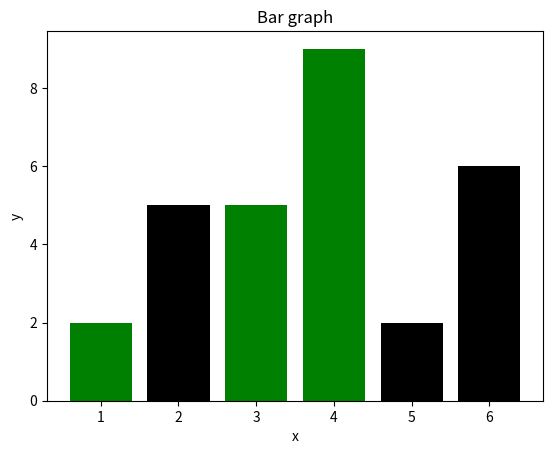

Generate this figure with matplotlib:
from matplotlib import pyplot as pl
import numpy as np
from numpy import matlib

# plot a bar graph
x=np.array([1, 3, 4])
y=np.array([2, 5, 9])

x2=np.array([2, 5, 6])
y2=np.array([5, 2, 6])
y2=np.asarray(y2)

pl.title("Bar graph")
pl.xlabel("x")
pl.ylabel("y")
pl.bar(x, y, color='g', align='center')
pl.bar(x2, y2, color='k', align='center')
pl.show()